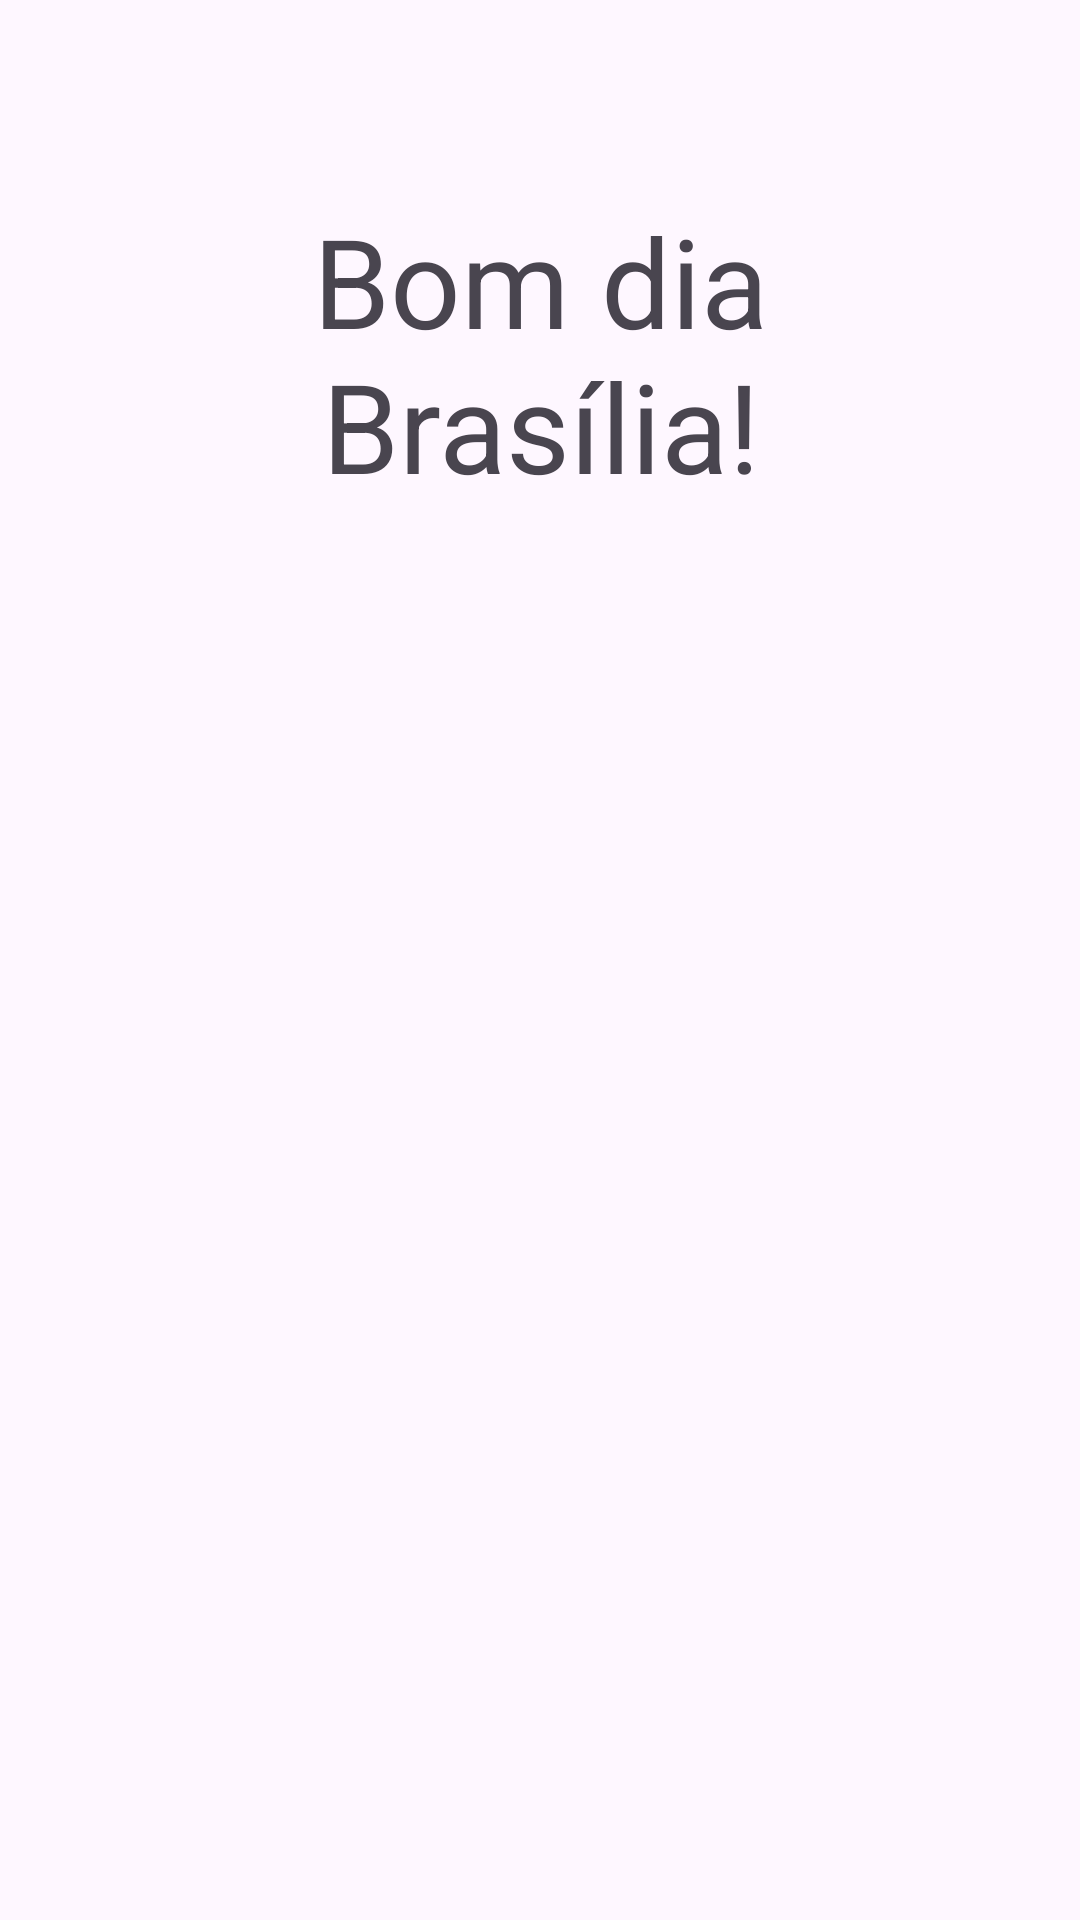

Reconstruct the res/layout file that produces this screen, plus the resources it refers to.
<!-- AndroidManifest.xml: application theme Theme.FeiraDigitalDF -->
<!-- res/layout/activity_main.xml -->
<?xml version="1.0" encoding="utf-8"?>
<androidx.constraintlayout.widget.ConstraintLayout xmlns:android="http://schemas.android.com/apk/res/android"
    xmlns:app="http://schemas.android.com/apk/res-auto"
    xmlns:tools="http://schemas.android.com/tools"
    android:layout_width="match_parent"
    android:layout_height="match_parent"
    tools:context=".MainActivity">

    <TextView
        android:id="@+id/textView01"
        android:layout_width="0dp"
        android:layout_height="0dp"
        android:layout_marginStart="52dp"
        android:layout_marginTop="66dp"
        android:layout_marginEnd="52dp"
        android:layout_marginBottom="23dp"
        android:text="Bom dia Brasília!"
        android:textAlignment="center"
        android:textSize="20pt"
        app:layout_constraintBottom_toTopOf="@+id/imageView01"
        app:layout_constraintEnd_toEndOf="parent"
        app:layout_constraintStart_toStartOf="parent"
        app:layout_constraintTop_toTopOf="parent" />

    <ImageView
        android:id="@+id/imageView01"
        android:layout_width="0dp"
        android:layout_height="0dp"
        android:layout_marginStart="16dp"
        android:layout_marginEnd="16dp"
        android:layout_marginBottom="171dp"
        app:layout_constraintBottom_toBottomOf="parent"
        app:layout_constraintEnd_toEndOf="parent"
        app:layout_constraintStart_toStartOf="parent"
        app:layout_constraintTop_toBottomOf="@+id/textView01"
        app:srcCompat="@drawable/img" />

</androidx.constraintlayout.widget.ConstraintLayout>
<!-- resources referenced by this layout -->
<resources>
  <style name="Theme.FeiraDigitalDF" parent="Base.Theme.FeiraDigitalDF" />
  <style name="Base.Theme.FeiraDigitalDF" parent="Theme.Material3.DayNight.NoActionBar">
          
          
      </style>
</resources>
